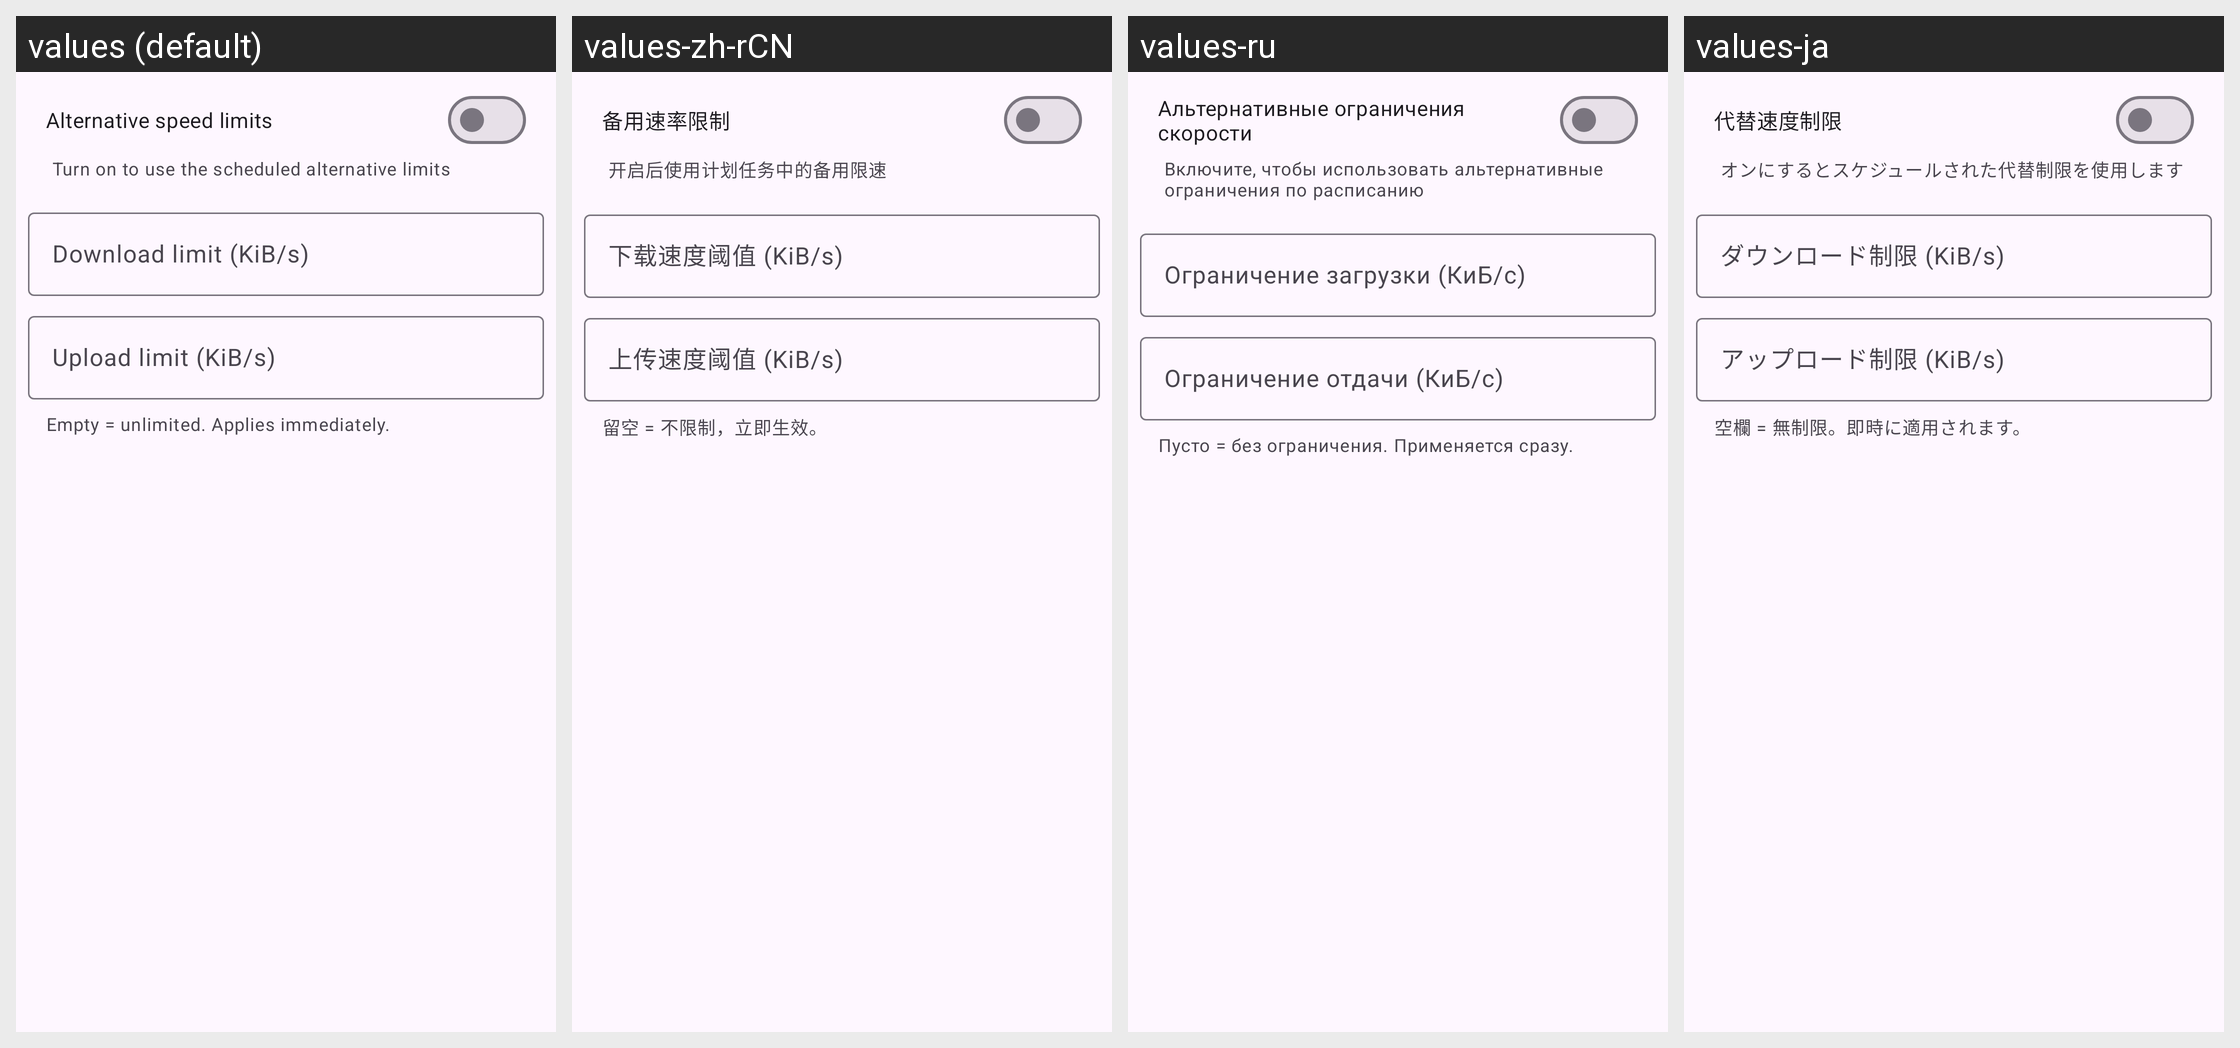

Locale-by-locale string values for the Android screen shown in this grid:
Android screen res/layout/dialog_speed_limit.xml rendered under 4 locales, left to right: values (default), values-zh-rCN, values-ru, values-ja. Device: Nexus 5 (rendered at 1080×1920; each locale shown at half size, 540×960, under a caption strip naming it); theme AppTheme.
Other locales in the repository, not shown: values-de, values-es, values-fr, values-it, values-ko, values-pt-rBR, values-tr, values-vi, values-zh-rTW.
Strings drawn on this screen, with the default value and each locale's value (text and hints the layout hard-codes, and strings that could not be matched under every locale, appear in the picture but are not listed):

alt_speed_limits
  values: Alternative speed limits
  values-zh-rCN: 备用速率限制
  values-ru: Альтернативные ограничения скорости
  values-ja: 代替速度制限

alt_speed_limits_sub
  values: Turn on to use the scheduled alternative limits
  values-zh-rCN: 开启后使用计划任务中的备用限速
  values-ru: Включите, чтобы использовать альтернативные ограничения по расписанию
  values-ja: オンにするとスケジュールされた代替制限を使用します

download_speed_kib
  values: Download limit (KiB/s)
  values-zh-rCN: 下载速度阈值 (KiB/s)
  values-ru: Ограничение загрузки (КиБ/с)
  values-ja: ダウンロード制限 (KiB/s)

upload_speed_kib
  values: Upload limit (KiB/s)
  values-zh-rCN: 上传速度阈值 (KiB/s)
  values-ru: Ограничение отдачи (КиБ/с)
  values-ja: アップロード制限 (KiB/s)

speed_limits_hint
  values: Empty = unlimited. Applies immediately.
  values-zh-rCN: 留空 = 不限制，立即生效。
  values-ru: Пусто = без ограничения. Применяется сразу.
  values-ja: 空欄 = 無制限。即時に適用されます。
